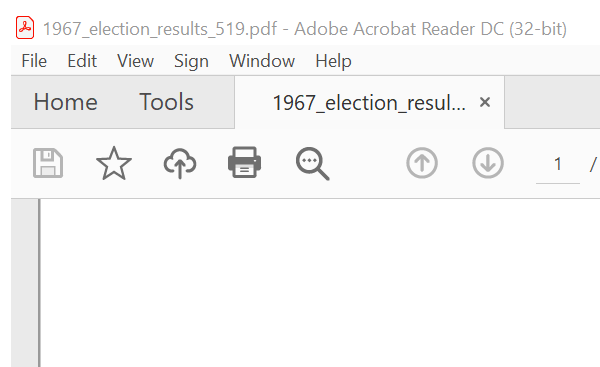
Workflow: SplitAndExtract

Step 1: Attach Window 'chrome.exe 1967_electio...' on the element in window '1967_election_results*' (acrord32.exe)

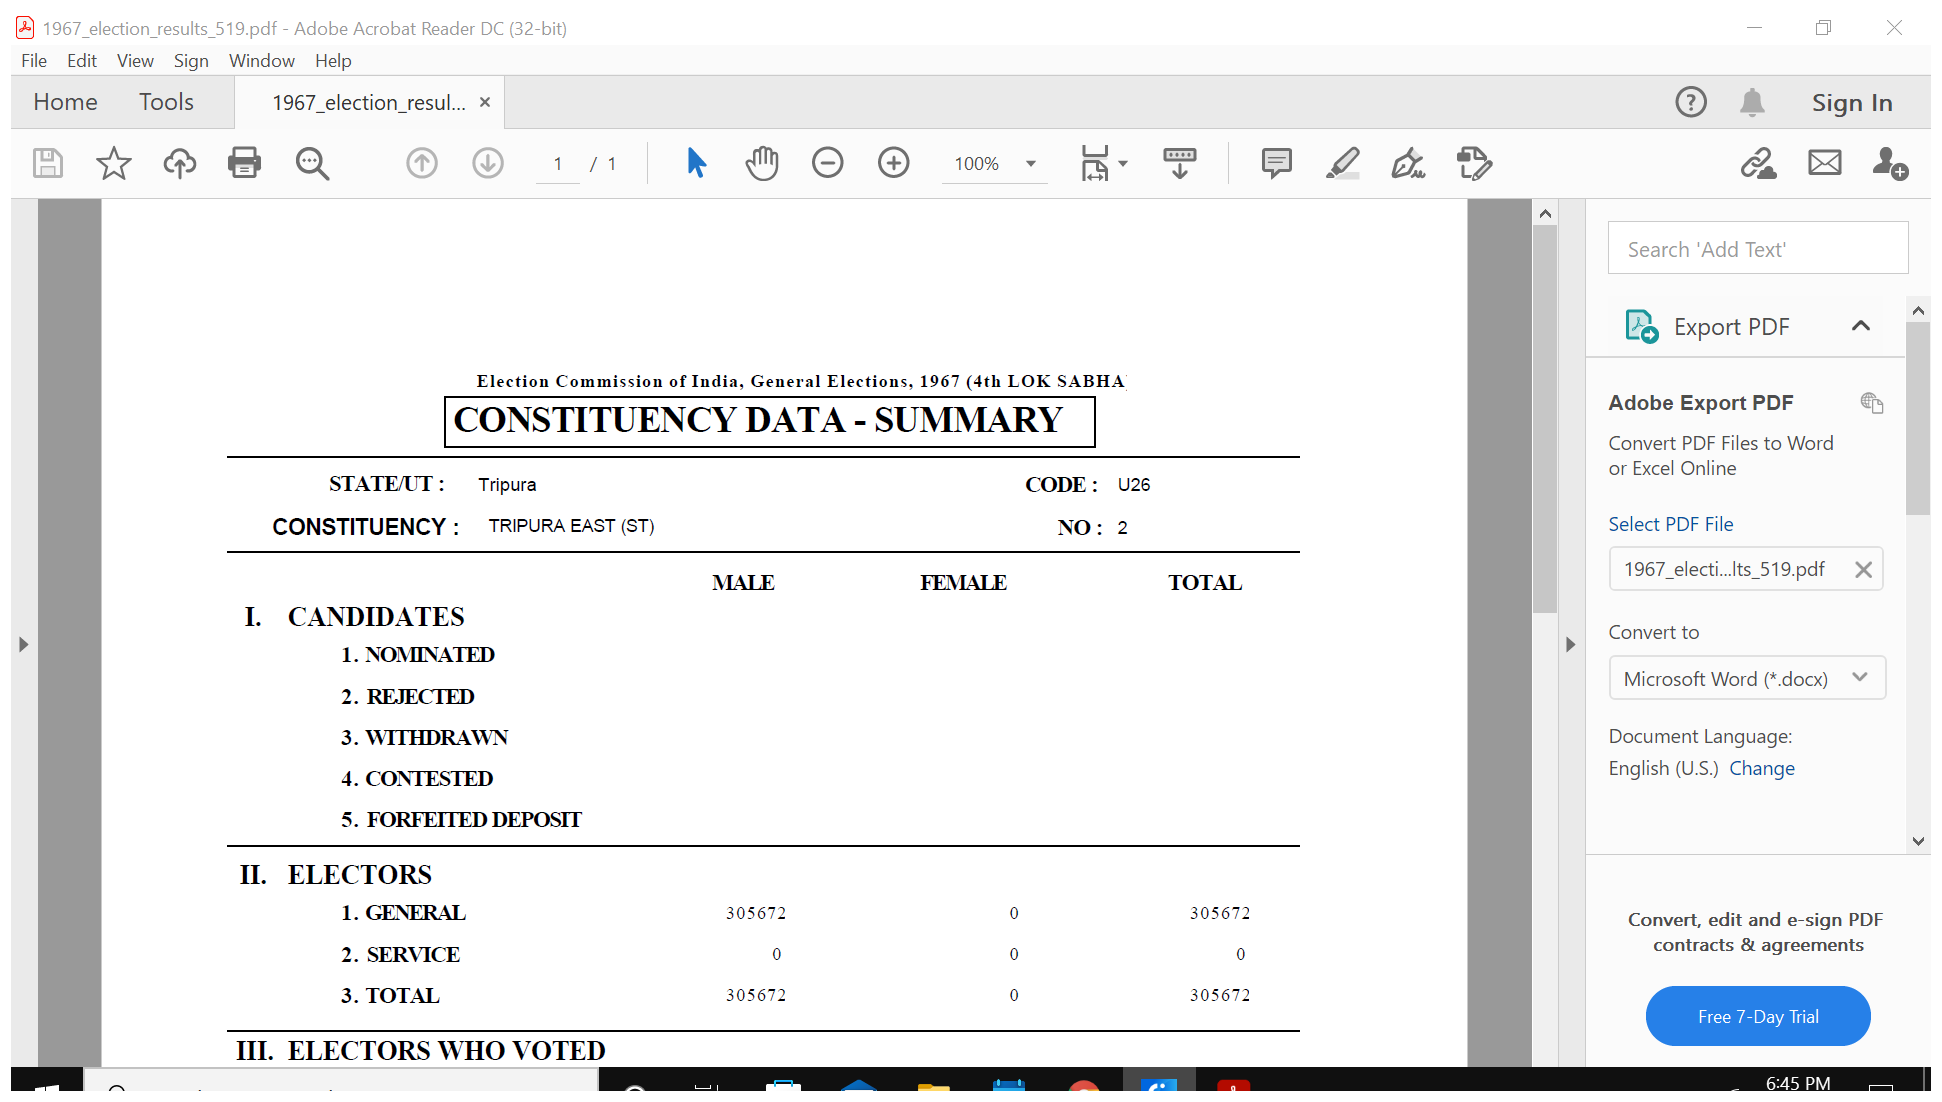
Step 2: Attach Window '1967_elec Acrobatsd' on the element in window '1967_election_results*' (acrord32.exe)

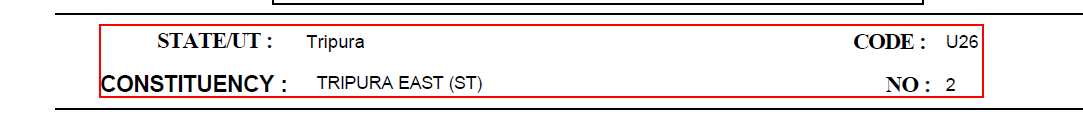
Step 3: get-text from the text 'STATE/UT : * CODE : *  CONSTITUENCY : *' in window 'AVScrolledPageView'

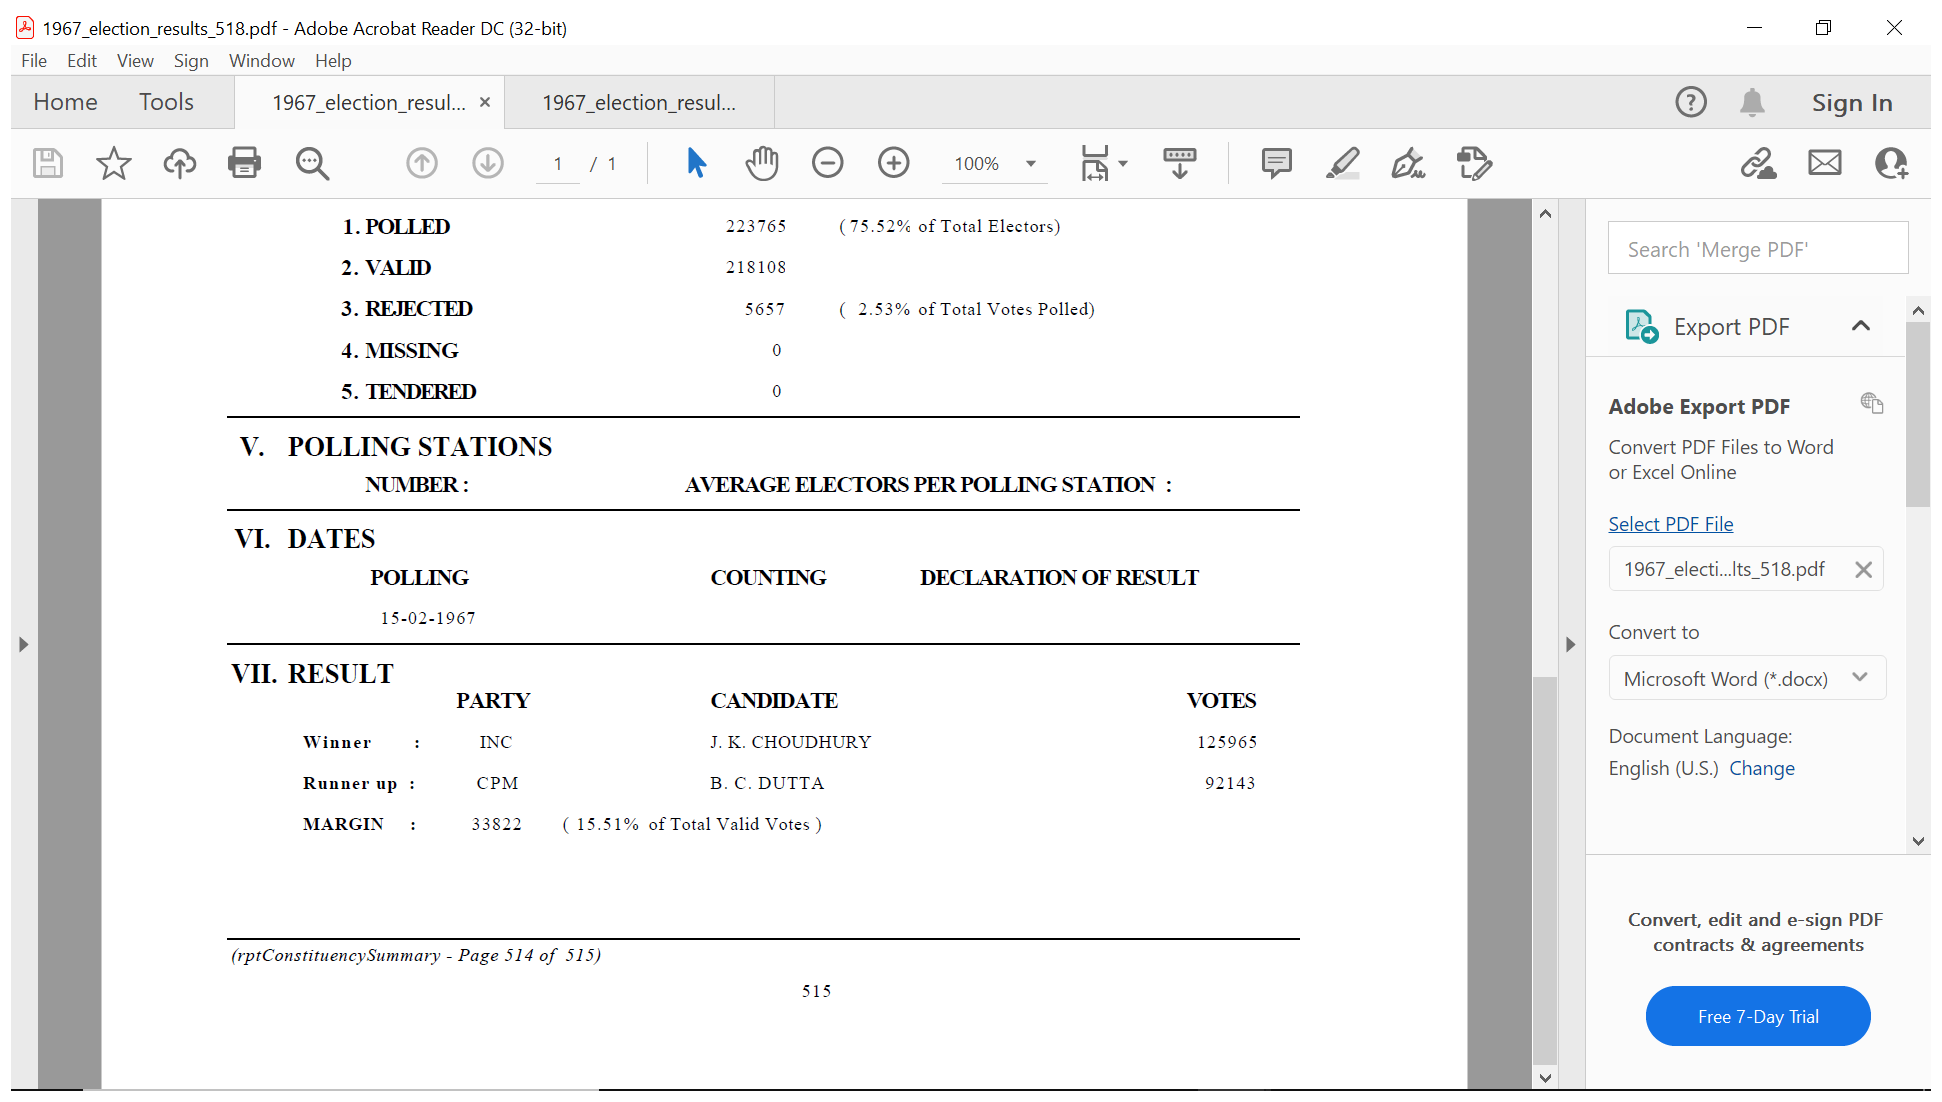
Step 4: Attach Window '1967_elec Acrobatsd' on the element in window '1967_election_results_518.pdf - Adobe Acrobat Reader DC (32-bit)' (acrord32.exe)

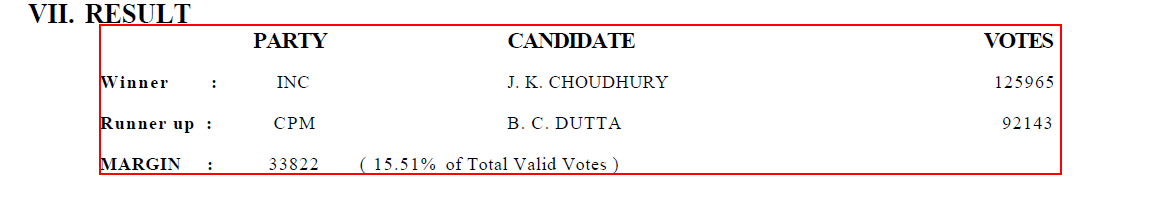
Step 5: get-text from the text 'PARTY CANDIDATE VOTES   Winner :*   Ru*' in window 'AVScrolledPageView'